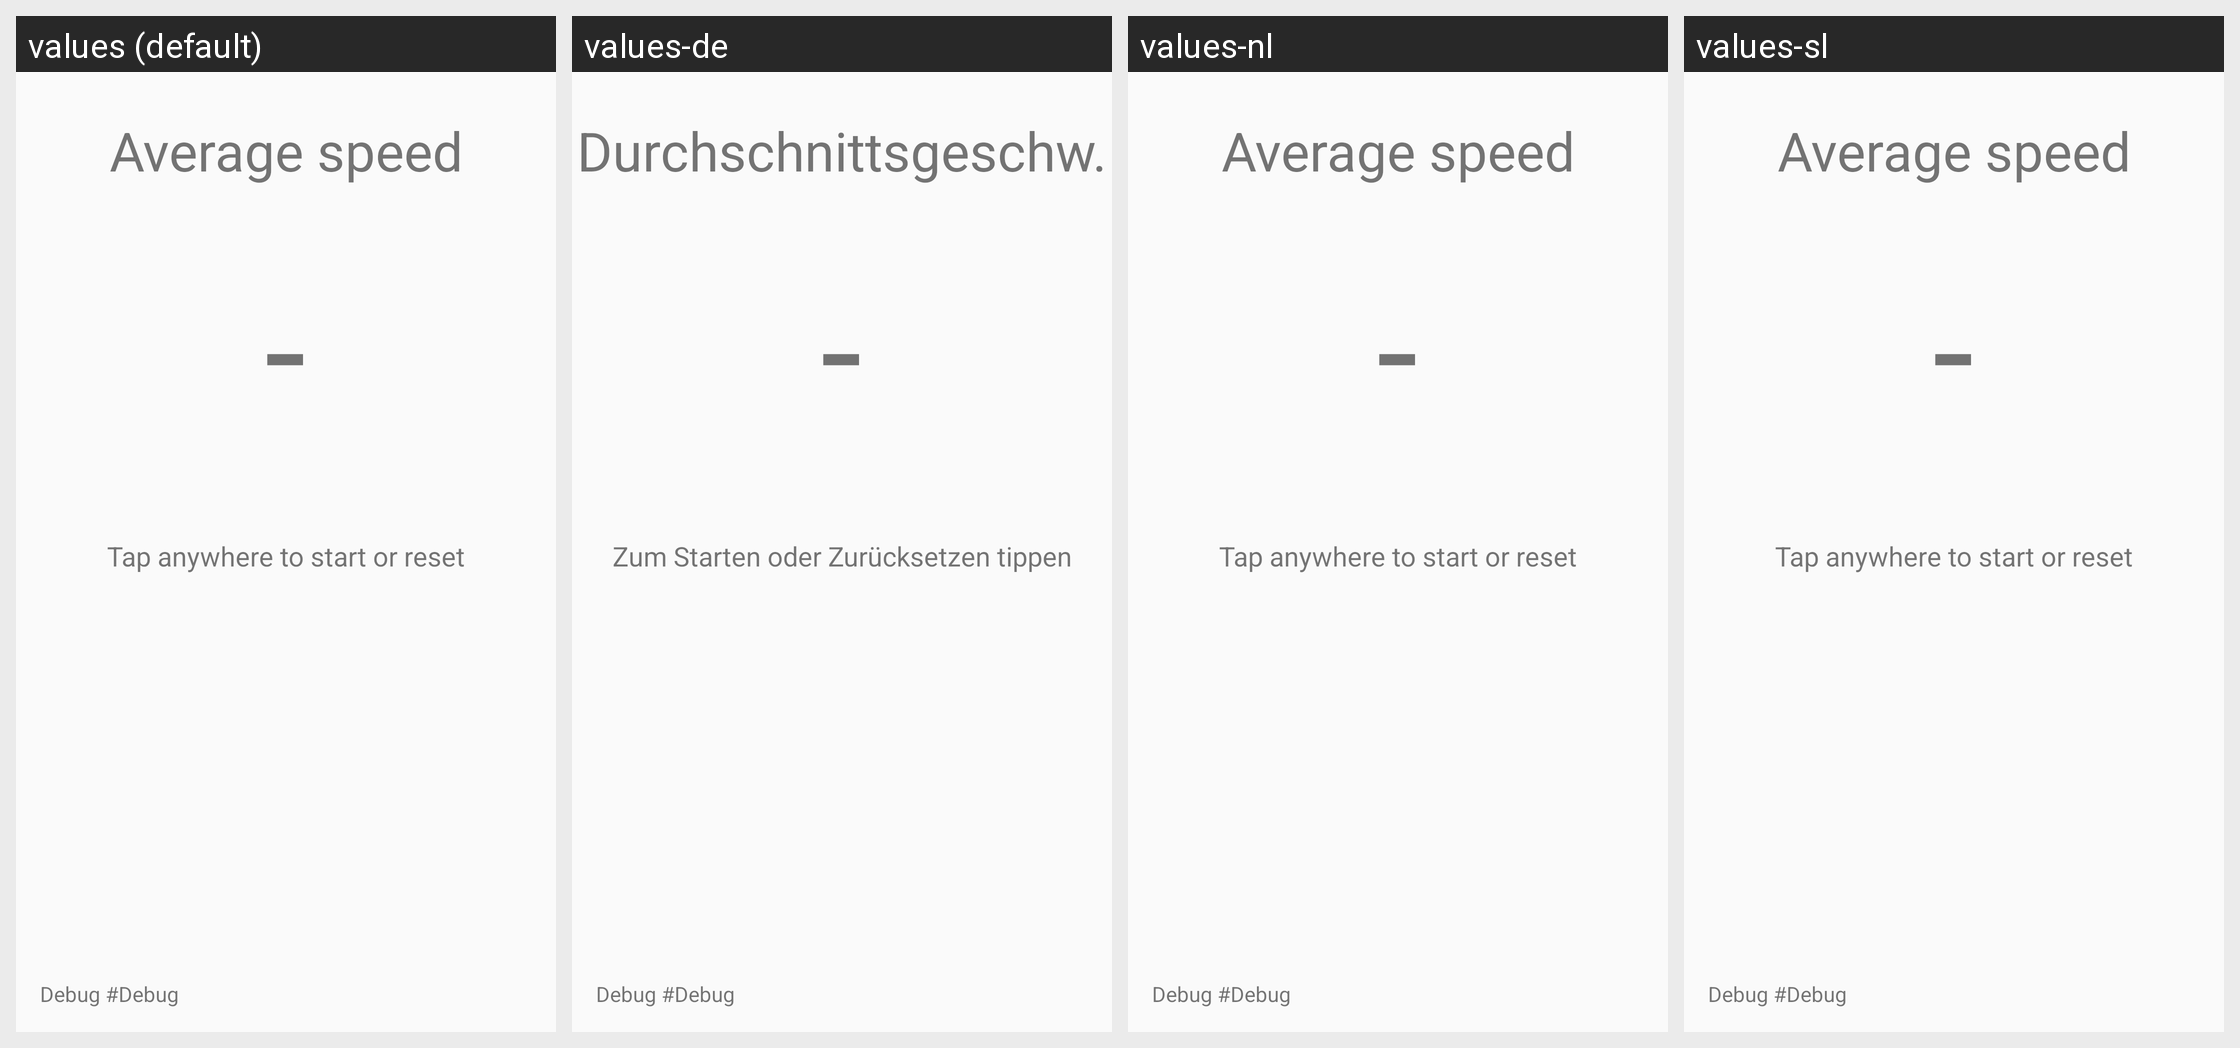

Locale-by-locale string values for the Android screen shown in this grid:
Android screen res/layout/activity_speedcontrol.xml rendered under 4 locales, left to right: values (default), values-de, values-nl, values-sl. Device: Nexus 5 (rendered at 1080×1920; each locale shown at half size, 540×960, under a caption strip naming it); theme AppTheme.
Other locales in the repository, not shown: values-es, values-fr, values-hu, values-it, values-ro, values-ru, values-uk.
Strings drawn on this screen, with the default value and each locale's value (text and hints the layout hard-codes, and strings that could not be matched under every locale, appear in the picture but are not listed):

label_averageSpeed
  values: Average speed
  values-de: Durchschnittsgeschw.
  values-nl: Average speed  [not translated; the default value is used]
  values-sl: Average speed  [not translated; the default value is used]

default_Dash
  values: -
  values-de: -  [not translated; the default value is used]
  values-nl: -  [not translated; the default value is used]
  values-sl: -  [not translated; the default value is used]

label_TapToStart
  values: Tap anywhere to start or reset
  values-de: Zum Starten oder Zurücksetzen tippen
  values-nl: Tap anywhere to start or reset  [not translated; the default value is used]
  values-sl: Tap anywhere to start or reset  [not translated; the default value is used]

label_debug
  values: Debug 
  values-de: Debug 
  values-nl: Debug 
  values-sl: Debug 

default_debug
  values: #Debug
  values-de: #Debug
  values-nl: #Debug
  values-sl: #Debug
